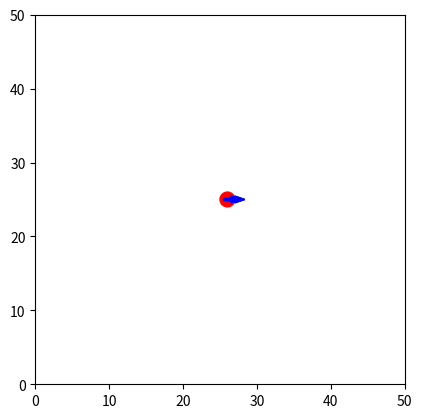

Source code (Python):
import numpy as np
import matplotlib.pyplot as plt
from matplotlib.animation import FuncAnimation

class Robot:

    def __init__(self, arena_size, robot_radius, lin_speed, ang_speed):

        self.arena_size = arena_size
        self.robot_radius = robot_radius
        self.position = np.array([arena_size/2, arena_size/2])
        self.direction = np.array([1.0, 0.0])
        self.lin_speed = lin_speed
        self.ang_speed = ang_speed

        self.rot = 0
        self.turning = False
        self.turninit = False
        self.rot_angle = 0
        
    def move(self):
        
        # Move or turn the robot depending on the state
        if (not self.turning):
            self.position += self.direction * self.lin_speed
        else:
            # Initialize the random angle
            if (not self.turninit):
                self.turninit = True
                self.rot_angle = np.random.uniform(0.25*2*np.pi, 0.75*2*np.pi)
                self.rot_angle += self.rot

            # Turn the robot until it reaches the random angle
            if (self.rot < self.rot_angle):
                self.rot += self.ang_speed
                self.direction = np.array([np.cos(self.rot), np.sin(self.rot)])
            else:
                self.turning = False
                self.turninit = False

        # Handle the boundary conditions considering the robot radius
        if self.position[0] < self.robot_radius:
            self.position[0] = self.robot_radius
            self.turning = True
        elif self.position[0] > self.arena_size - self.robot_radius:
            self.position[0] = self.arena_size - self.robot_radius
            self.turning = True
        
        if self.position[1] < self.robot_radius:
            self.position[1] = self.robot_radius
            self.turning = True
        elif self.position[1] > self.arena_size - self.robot_radius:
            self.position[1] = self.arena_size - self.robot_radius
            self.turning = True

class BrownianRobotSimulation:

    def __init__(self, arena_size, lin_speed, ang_speed):
        
        self.robot = Robot(arena_size, 1, lin_speed, ang_speed)

        self.fig, self.ax = plt.subplots()
        self.ax.set_xlim([0, arena_size])
        self.ax.set_ylim([0, arena_size])
        self.ax.set_aspect('equal')

        self.robot_circle = plt.Circle(self.robot.position, radius=1, color='r')
        self.arrow = plt.arrow(self.robot.position[0], self.robot.position[1], self.robot.direction[0], self.robot.direction[1], color='b', width=0.3)
        self.ax.add_artist(self.robot_circle)
        
    def update(self, i):

        # Move the robot
        self.robot.move()
        
        # Update the robot circle
        self.robot_circle.center = self.robot.position

        # Update the arrow
        self.arrow.remove()
        self.arrow = plt.arrow(self.robot.position[0], self.robot.position[1], self.robot.direction[0], self.robot.direction[1], color='b', width=0.3)
        self.ax.add_artist(self.arrow)

        return [self.robot_circle, self.arrow]
    
    def simulate(self, num_steps):
        ani = FuncAnimation(self.fig, self.update, frames=num_steps, interval=50, blit=True)
        plt.show()
        
if __name__ == '__main__':
    rsim = BrownianRobotSimulation(50, 0.5, 0.2)
    rsim.simulate(200)
